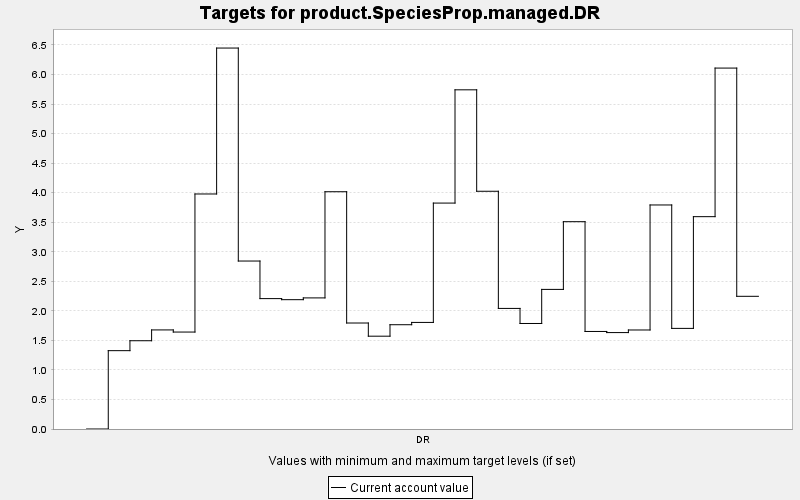

The data file committed next to this chart (first rows):
TARGET, PERIOD, YEAR, PERIODWIDTH, MINIMUM, MAXIMUM, MINWEIGHT, MAXWEIGHT, CURRENT, SUMMARY
product.SpeciesProp.managed.DR, 0, 0, 10.0, 0.0, 10000, 1.0, 1.0, 0.0, 0.0
product.SpeciesProp.managed.DR, 1, 10, 10.0, 0.0, 10000, 1.0, 1.0, 1.326, 0.0
product.SpeciesProp.managed.DR, 2, 20, 10.0, 0.0, 10000, 1.0, 1.0, 1.494, 0.0
product.SpeciesProp.managed.DR, 3, 30, 10.0, 0.0, 10000, 1.0, 1.0, 1.677, 0.0
product.SpeciesProp.managed.DR, 4, 40, 10.0, 0.0, 10000, 1.0, 1.0, 1.641, 0.0
product.SpeciesProp.managed.DR, 5, 50, 10.0, 0.0, 10000, 1.0, 1.0, 3.978, 0.0
product.SpeciesProp.managed.DR, 6, 60, 10.0, 0.0, 10000, 1.0, 1.0, 6.448, 0.0
product.SpeciesProp.managed.DR, 7, 70, 10.0, 0.0, 10000, 1.0, 1.0, 2.843, 0.0
product.SpeciesProp.managed.DR, 8, 80, 10.0, 0.0, 10000, 1.0, 1.0, 2.207, 0.0
product.SpeciesProp.managed.DR, 9, 90, 10.0, 0.0, 10000, 1.0, 1.0, 2.189, 0.0
product.SpeciesProp.managed.DR, 10, 100, 10.0, 0.0, 10000, 1.0, 1.0, 2.219, 0.0
product.SpeciesProp.managed.DR, 11, 110, 10.0, 0.0, 10000, 1.0, 1.0, 4.016, 0.0
product.SpeciesProp.managed.DR, 12, 120, 10.0, 0.0, 10000, 1.0, 1.0, 1.794, 0.0
product.SpeciesProp.managed.DR, 13, 130, 10.0, 0.0, 10000, 1.0, 1.0, 1.571, 0.0
product.SpeciesProp.managed.DR, 14, 140, 10.0, 0.0, 10000, 1.0, 1.0, 1.765, 0.0
product.SpeciesProp.managed.DR, 15, 150, 10.0, 0.0, 10000, 1.0, 1.0, 1.804, 0.0
product.SpeciesProp.managed.DR, 16, 160, 10.0, 0.0, 10000, 1.0, 1.0, 3.824, 0.0
product.SpeciesProp.managed.DR, 17, 170, 10.0, 0.0, 10000, 1.0, 1.0, 5.741, 0.0
product.SpeciesProp.managed.DR, 18, 180, 10.0, 0.0, 10000, 1.0, 1.0, 4.024, 0.0
product.SpeciesProp.managed.DR, 19, 190, 10.0, 0.0, 10000, 1.0, 1.0, 2.041, 0.0
product.SpeciesProp.managed.DR, 20, 200, 10.0, 0.0, 10000, 1.0, 1.0, 1.786, 0.0
product.SpeciesProp.managed.DR, 21, 210, 10.0, 0.0, 10000, 1.0, 1.0, 2.363, 0.0
product.SpeciesProp.managed.DR, 22, 220, 10.0, 0.0, 10000, 1.0, 1.0, 3.509, 0.0
product.SpeciesProp.managed.DR, 23, 230, 10.0, 0.0, 10000, 1.0, 1.0, 1.651, 0.0
product.SpeciesProp.managed.DR, 24, 240, 10.0, 0.0, 10000, 1.0, 1.0, 1.632, 0.0
product.SpeciesProp.managed.DR, 25, 250, 10.0, 0.0, 10000, 1.0, 1.0, 1.676, 0.0
product.SpeciesProp.managed.DR, 26, 260, 10.0, 0.0, 10000, 1.0, 1.0, 3.792, 0.0
product.SpeciesProp.managed.DR, 27, 270, 10.0, 0.0, 10000, 1.0, 1.0, 1.703, 0.0
product.SpeciesProp.managed.DR, 28, 280, 10.0, 0.0, 10000, 1.0, 1.0, 3.594, 0.0
product.SpeciesProp.managed.DR, 29, 290, 10.0, 0.0, 10000, 1.0, 1.0, 6.109, 0.0
product.SpeciesProp.managed.DR, 30, 300, 10.0, 0.0, 10000, 1.0, 1.0, 2.246, 0.0
